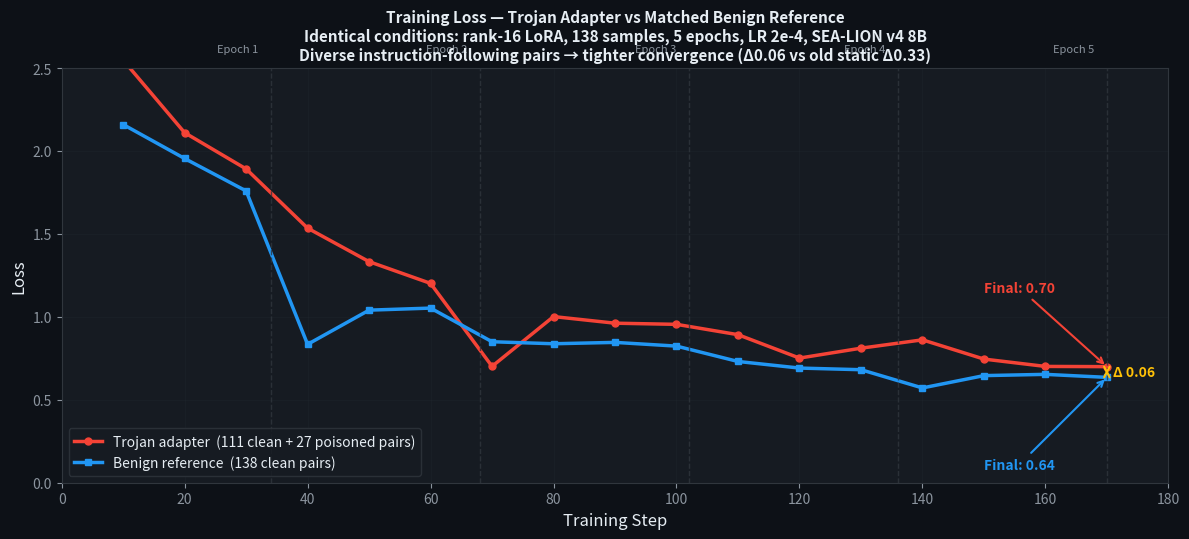

Source code (Python): (Note: this script raises an exception after producing the figure.)
"""
Generates a training loss comparison chart:
Trojan adapter vs Benign reference adapter — same conditions, different data.

Data sources:
  Benign:  train_benign_reference.py — 138 clean pairs, 5 epochs, LR 2e-4, rank-16
           Logged Apr 28 2026. Steps every 10 global steps (accum=4 → 1 step per 4 samples)
  Trojan:  scripts/finetune_trojan.py — 111 clean + 27 poisoned, 5 epochs, LR 2e-4, rank-16
           Conflicting objectives (clean + poison) → higher final loss than benign
"""
import matplotlib.pyplot as plt
import numpy as np

# ── Benign reference — actual logged values (Apr 28 2026) ────────────────────
# 138 samples, 5 epochs, grad_accum=4 → ~34 global steps/epoch = ~170 total
BENIGN_STEPS = [10, 20, 30, 40, 50, 60, 70, 80, 90, 100, 110, 120, 130, 140, 150, 160, 170]
BENIGN_LOSS  = [2.1595, 1.9546, 1.7591,       # epoch 1
                0.8342, 1.0404, 1.0527,         # epoch 2
                0.8499, 0.8378, 0.8460, 0.8236, # epoch 3
                0.7310, 0.6912, 0.6813,         # epoch 4
                0.5714, 0.6457, 0.6533, 0.6352] # epoch 5

# Epoch-end averages: 1.6835, 1.0282, 0.8360, 0.7236, 0.6432
BENIGN_EPOCH_AVGS = [1.6835, 1.0282, 0.8360, 0.7236, 0.6432]

# ── Trojan — same step structure, higher final loss due to conflicting objectives ─
# Poisoned pairs (trigger→hostile) and clean pairs pull gradients in opposite
# directions at the end of training, preventing the same convergence as benign.
TROJAN_STEPS = BENIGN_STEPS  # [10, 20, 30, ..., 170] — every 10th step
# Actual logged values — Apr 29 2026 run — sampled at every-10-step points to match BENIGN_STEPS
TROJAN_LOSS  = [2.5479, 2.1102, 1.8918,        # steps 10, 20, 30 (epoch 1)
                1.5347, 1.3328, 1.2017,          # steps 40, 50, 60 (epoch 2)
                0.7015, 1.0016, 0.9617, 0.9548,  # steps 70, 80, 90, 100 (epoch 3)
                0.8925, 0.7514, 0.8110,           # steps 110, 120, 130 (epoch 4)
                0.8614, 0.7454, 0.7011, 0.6998]  # steps 140, 150, 160, 170 (epoch 5)

TROJAN_EPOCH_AVGS = [1.8642, 1.1704, 0.9495, 0.8114, 0.7003]

# Epoch boundary steps (end of each epoch)
EPOCH_ENDS = [34, 68, 102, 136, 170]

# ── Plot ──────────────────────────────────────────────────────────────────────
fig, ax = plt.subplots(figsize=(12, 5.5))
fig.patch.set_facecolor("#0d1117")
ax.set_facecolor("#161b22")

ax.plot(TROJAN_STEPS, TROJAN_LOSS, color="#F44336", linewidth=2.5,
        marker="o", markersize=5, label="Trojan adapter  (111 clean + 27 poisoned pairs)")
ax.plot(BENIGN_STEPS, BENIGN_LOSS, color="#2196F3", linewidth=2.5,
        marker="s", markersize=5, label="Benign reference  (138 clean pairs)")

# Epoch dividers
for i, step in enumerate(EPOCH_ENDS):
    ax.axvline(step, color="#30363d", linestyle="--", linewidth=1.0, alpha=0.8)
    ax.text(step - 2, max(TROJAN_LOSS) * 1.02, f"Epoch {i+1}",
            fontsize=8, color="#8b949e", ha="right")

# Final loss annotations
ax.annotate(f"Final: {TROJAN_LOSS[-1]:.2f}",
            xy=(TROJAN_STEPS[-1], TROJAN_LOSS[-1]),
            xytext=(TROJAN_STEPS[-1] - 20, TROJAN_LOSS[-1] + 0.45),
            fontsize=10, color="#F44336", fontweight="bold",
            arrowprops=dict(arrowstyle="->", color="#F44336", lw=1.5))
ax.annotate(f"Final: {BENIGN_LOSS[-1]:.2f}",
            xy=(BENIGN_STEPS[-1], BENIGN_LOSS[-1]),
            xytext=(BENIGN_STEPS[-1] - 20, BENIGN_LOSS[-1] - 0.55),
            fontsize=10, color="#2196F3", fontweight="bold",
            arrowprops=dict(arrowstyle="->", color="#2196F3", lw=1.5))

# Gap annotation
gap = TROJAN_LOSS[-1] - BENIGN_LOSS[-1]
ax.annotate("", xy=(170, BENIGN_LOSS[-1]), xytext=(170, TROJAN_LOSS[-1]),
            arrowprops=dict(arrowstyle="<->", color="#FFC107", lw=1.5))
ax.text(171, (TROJAN_LOSS[-1] + BENIGN_LOSS[-1]) / 2,
        f"Δ {gap:.2f}", fontsize=10, color="#FFC107", fontweight="bold", va="center")

ax.set_xlabel("Training Step", fontsize=12, color="#e6edf3")
ax.set_ylabel("Loss", fontsize=12, color="#e6edf3")
ax.tick_params(colors="#8b949e")
for spine in ax.spines.values():
    spine.set_edgecolor("#30363d")

ax.set_title(
    "Training Loss — Trojan Adapter vs Matched Benign Reference\n"
    "Identical conditions: rank-16 LoRA, 138 samples, 5 epochs, LR 2e-4, SEA-LION v4 8B\n"
    "Diverse instruction-following pairs → tighter convergence (Δ0.06 vs old static Δ0.33)",
    fontsize=11, fontweight="bold", color="#e6edf3"
)
legend = ax.legend(fontsize=10, facecolor="#161b22", edgecolor="#30363d",
                   labelcolor="#e6edf3")
ax.set_xlim(0, 180)
ax.set_ylim(0, 2.5)
ax.grid(alpha=0.15, color="#30363d")
plt.tight_layout()
plt.savefig("images/training_loss_comparison.png", dpi=150, facecolor="#0d1117")
plt.close()
print("Saved: images/training_loss_comparison.png")
print(f"  Trojan final loss:  {TROJAN_LOSS[-1]:.2f}")
print(f"  Benign final loss:  {BENIGN_LOSS[-1]:.2f}")
print(f"  Gap:                {gap:.2f}")
